Run: headless pygame with SDL's dummy video driver; simulated clock (each Clock.tick advances the game by its frame time, no real sleeping); random seed 0; keys injected as events and as key.get_pressed() state; no mouse input.
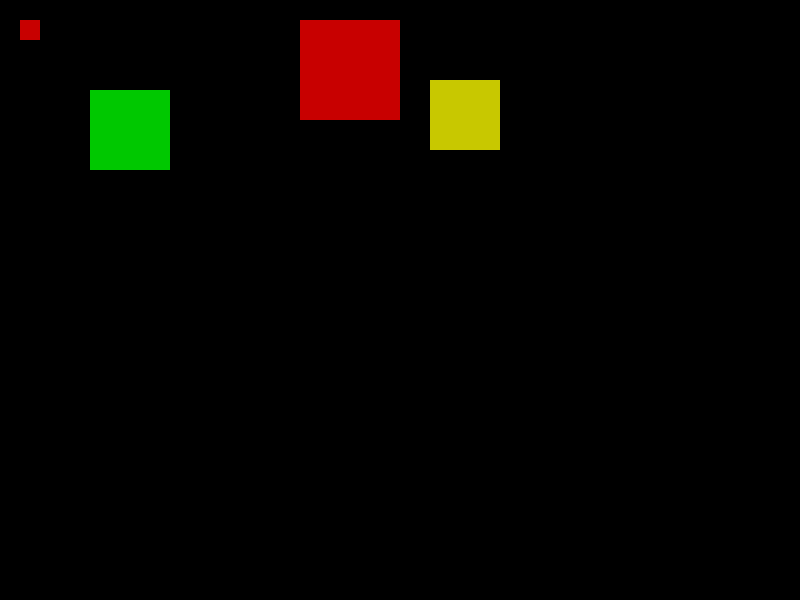
Frame 1 of 4 · flips 1–60 · no input
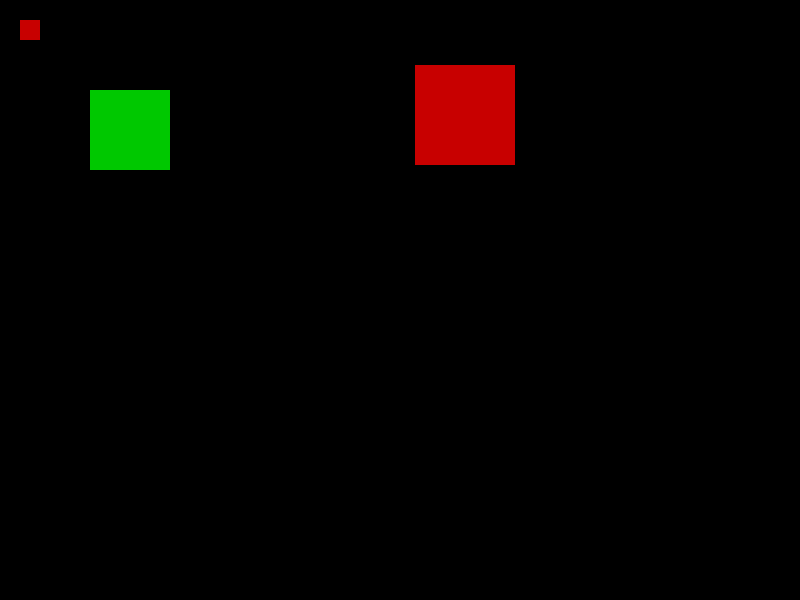
Frame 2 of 4 · flips 61–180 · tapped SPACE, RETURN · held RIGHT (→), D
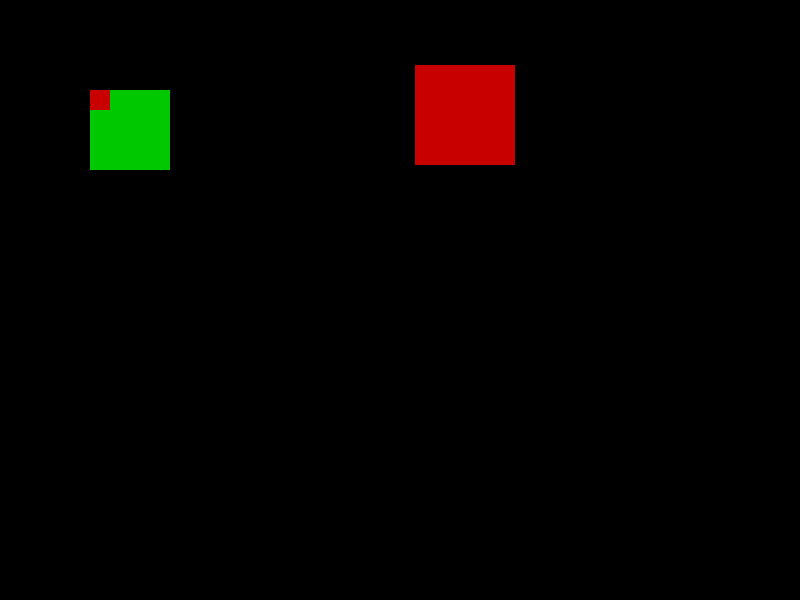
Frame 3 of 4 · flips 181–300 · held DOWN (↓), S
Frame 4 of 4 · flips 301–420 · held LEFT (←), A, UP (↑), W · screen unchanged from frame 3, image omitted

The pygame program that drew these frames:

import pygame

RED = (200, 0, 0)
GREEN = (0, 200 , 0)
BLUE = (0, 0, 200)
YELLOW = (200, 200, 0)
BLACK = (0, 0, 0)

FPS = 60

pygame.init()

screen = pygame.display.set_mode((800, 600))
clock = pygame.time.Clock()

######################################
# criando o rect1 (VERDE)
#
surf = pygame.Surface((80, 80))
surf.fill(GREEN)
rect1 = surf.get_rect()
rect1.x = 90
rect1.y = 90

######################################
# criando o rect2 (VERMELHO)
#
surf2 = pygame.Surface((20, 20))
surf2.fill(RED)
rect2 = surf.get_rect()
rect2.x = 20
rect2.y = 20


##########################################
# criando o rect3 (cor AMARELO)
#
rect3 = pygame.Rect(430, 80, 70, 70)
##########################################
# criando o rect3 (cor AZUL)
#
rect4 = pygame.Rect(300, 20, 100, 100)

running = True
while running:

    screen.fill(BLACK)

    for event in pygame.event.get():
        if event.type == pygame.QUIT:
           pygame.quit()
           exit()

        if event.type == pygame.KEYDOWN:
            if event.key == pygame.K_s:
                ##################################
                # insere o rect1 dentro do rect2
                #   OBS: o rect1 é inserido no rect2 a partir da posição inicial (x,y)
                #   do rect2.
                #
                rect2 = rect2.clamp(rect1)

            if event.key == pygame.K_d:
                ##################################
                # insere o rect3 dentro do rect4
                #   OBS: quando passamos UM RECT PARA DENTRO
                #   DE OUTRO RECT (usando o método: clamp()), SE
                #   O RECT PASSADO (NO CASO, rect3 (AMARELO)) FOR MAIOR
                #   QUE O RECT QUE RECEBE (NO CASO, rect4 (VERMELHO)), O RECT PASSADO (NO CASO, rect3 (AMARELO))
                #   fica POSICIONADO NO CENTRO DO RECT QUE RECEBE O RECT PASSSADO (NO CASO, rect4).
                #
                rect4 = rect4.clamp(rect3)

    #####################################
    # insere na tela o rect1 (Verde)
    #
    screen.blit(surf, (rect1.x, rect1.y))
    #####################################
    # insere na tela o rect2 (Vermelho)
    #
    screen.blit(surf2, (rect2.x, rect2.y))


    #######################################
    # insere na tela o rect3 (AMARELO)
    #
    pygame.draw.rect(screen, YELLOW, rect3)
    #######################################
    # insere na tela o rect4 (VERMELHO)
    #
    pygame.draw.rect(screen, RED, rect4)

    pygame.display.update()
    clock.tick(FPS)
